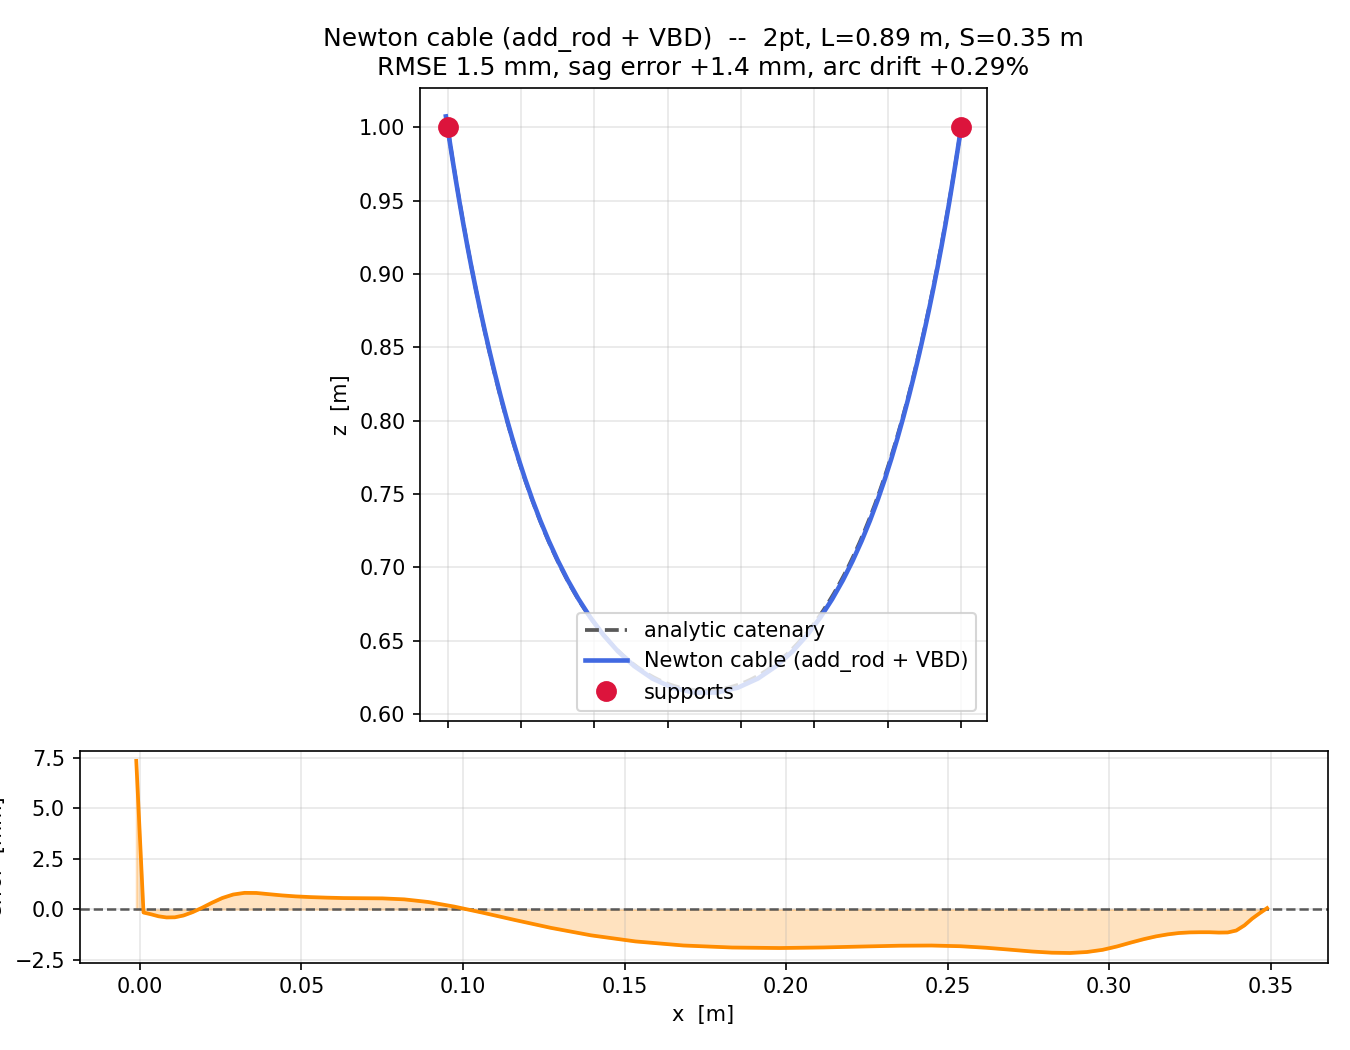

The table this chart was drawn from, first rows:
x_m, z_m
-0.001134, 1.007
0.001105, 0.9926
0.003401, 0.9779
0.005773, 0.9632
0.008239, 0.9485
0.01081, 0.9338
0.01349, 0.9191
0.0163, 0.9045
0.01923, 0.8899
0.0223, 0.8753
0.02551, 0.8607
0.02886, 0.8462
0.03236, 0.8317
0.03603, 0.8173
0.03988, 0.8029
0.04395, 0.7886
0.04828, 0.7743
0.0529, 0.7601
0.05783, 0.7461
0.06313, 0.7321
0.06885, 0.7184
0.07506, 0.7048
0.08181, 0.6915
0.08917, 0.6786
0.09724, 0.666
0.1062, 0.654
0.1161, 0.6428
0.1272, 0.6328
0.1396, 0.6242
0.1534, 0.618
0.1681, 0.6146
0.1832, 0.6147
0.1979, 0.6181
0.2116, 0.6243
0.2239, 0.6327
0.235, 0.6427
0.245, 0.6538
0.2539, 0.6658
0.262, 0.6783
0.2694, 0.6912
0.2761, 0.7046
0.2822, 0.7181
0.2879, 0.7319
0.2931, 0.7459
0.2979, 0.76
0.3025, 0.7742
0.3067, 0.7884
0.3107, 0.8028
0.3145, 0.8172
0.3181, 0.8317
0.3216, 0.8462
0.3249, 0.8607
0.328, 0.8753
0.331, 0.8899
0.3339, 0.9045
0.3367, 0.9191
0.3393, 0.9338
0.3418, 0.9485
0.3443, 0.9632
0.3466, 0.9779
... 1 more rows
